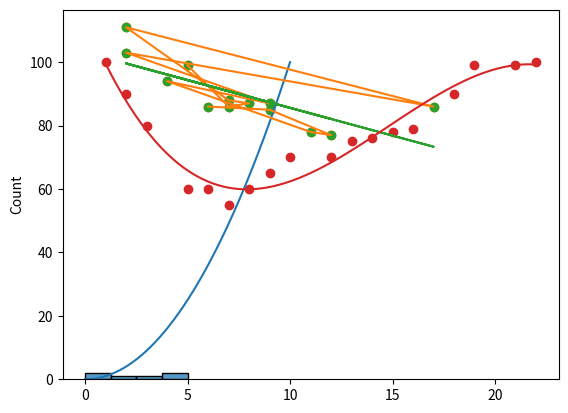

The script that saved this image:
import matplotlib.pyplot as plt
import seaborn as sns
import numpy as np
from scipy import stats

sns.histplot([0,1,2,3,4,5])
plt.show()

x = np.linspace(0,10,1000) #0부터 10까지 1000개를 뽑아주세요.
y = np.power(x,2) #x값을 거듭제곱합니다.
plt.plot(x,y)
plt.show()

x = [5,7,8,7,2,17,2,9,4,11,12,9,6]
y = [99,86,87,88,111,86,103,87,94,78,77,85,86]
plt.scatter(x,y)
plt.show()

slope, intercept, r, p, std_err = stats.linregress(x,y)
stats.linregress(x,y)
#intercept_stderr은 쓰려면 최신버전으로 업데이트 해야한다네?

def myfunc(x):
    return slope * x + intercept

mymodel = list(map(myfunc,x))
mymodel


plt.plot(x,y)

plt.scatter(x,y)
plt.plot(x,mymodel)
plt.show()

x = [1,2,3,5,6,7,8,9,10,12,13,14,15,16,18,19,21,22]
y = [100,90,80,60,60,55,60,65,70,70,75,76,78,79,90,99,99,100]
plt.scatter(x,y)
#plt.show()

mymodel = np.poly1d(np.polyfit(x,y,3))
myline = np.linspace(1,22,100)
plt.plot(myline,mymodel(myline))
plt.show()
